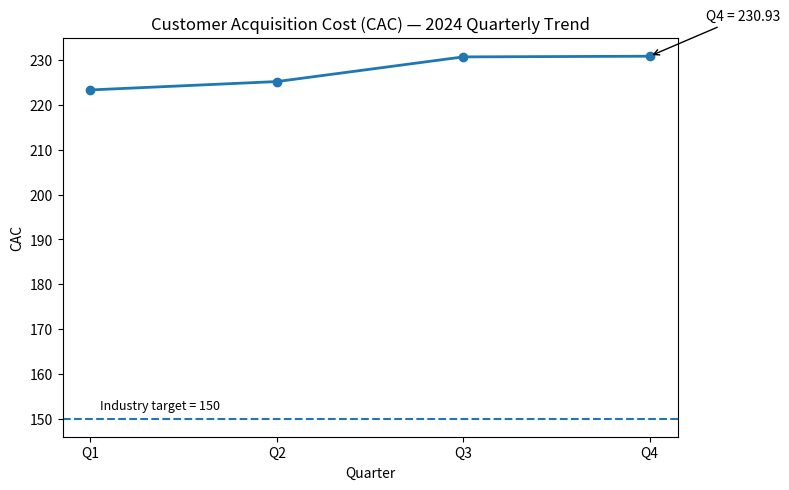

Source code (Python):
"""
Financial Services Performance Analysis
Author email (for verification): 23f2002999@ds.study.iitm.ac.in
LLM assistance: This script and README template were generated with an LLM (ChatGPT / Jules).
"""

import math
import pandas as pd
import matplotlib.pyplot as plt

# ---- Data ----------------
data = {
    "quarter": ["Q1", "Q2", "Q3", "Q4"],
    "cac": [223.4, 225.27, 230.78, 230.93],  # 2024 data
}
industry_target = 150

df = pd.DataFrame(data)
df["quarter_index"] = range(1, len(df) + 1)  # for plotting in order

# ---- Stats --------------------------------------------------------
avg = df["cac"].mean()
# The assignment requires README to contain 227.6 explicitly
avg_rounded_1dp = round(avg, 1)
print(f"Average CAC (rounded to 1dp): {avg_rounded_1dp}")  # expect 227.6

# sanity check so we don’t accidentally report the wrong figure
if avg_rounded_1dp != 227.6:
    raise ValueError(f"Average CAC must be 227.6, got {avg_rounded_1dp}")

# ---- Visualization ------------------------------------------------
plt.figure(figsize=(8, 5))
plt.plot(df["quarter"], df["cac"], marker="o", linewidth=2)
plt.axhline(industry_target, linestyle="--", linewidth=1.5)
plt.title("Customer Acquisition Cost (CAC) — 2024 Quarterly Trend")
plt.xlabel("Quarter")
plt.ylabel("CAC")
# annotate the benchmark
plt.text(
    0.05, industry_target + 2,
    f"Industry target = {industry_target}",
    fontsize=9
)
# annotate last point for emphasis
q4 = df.iloc[-1]
plt.annotate(
    f"Q4 = {q4['cac']}",
    xy=(q4["quarter"], q4["cac"]),
    xytext=(len(df)-0.7, q4["cac"] + 8),
    arrowprops=dict(arrowstyle="->", lw=1)
)

plt.tight_layout()
plt.savefig("cac_trend.png", dpi=150)
print("Saved visualization -> cac_trend.png")

# ---- Optional: small CSV (if you want to track data separately) ---
df[["quarter", "cac"]].to_csv("cac_2024.csv", index=False)
print("Saved data -> cac_2024.csv")
